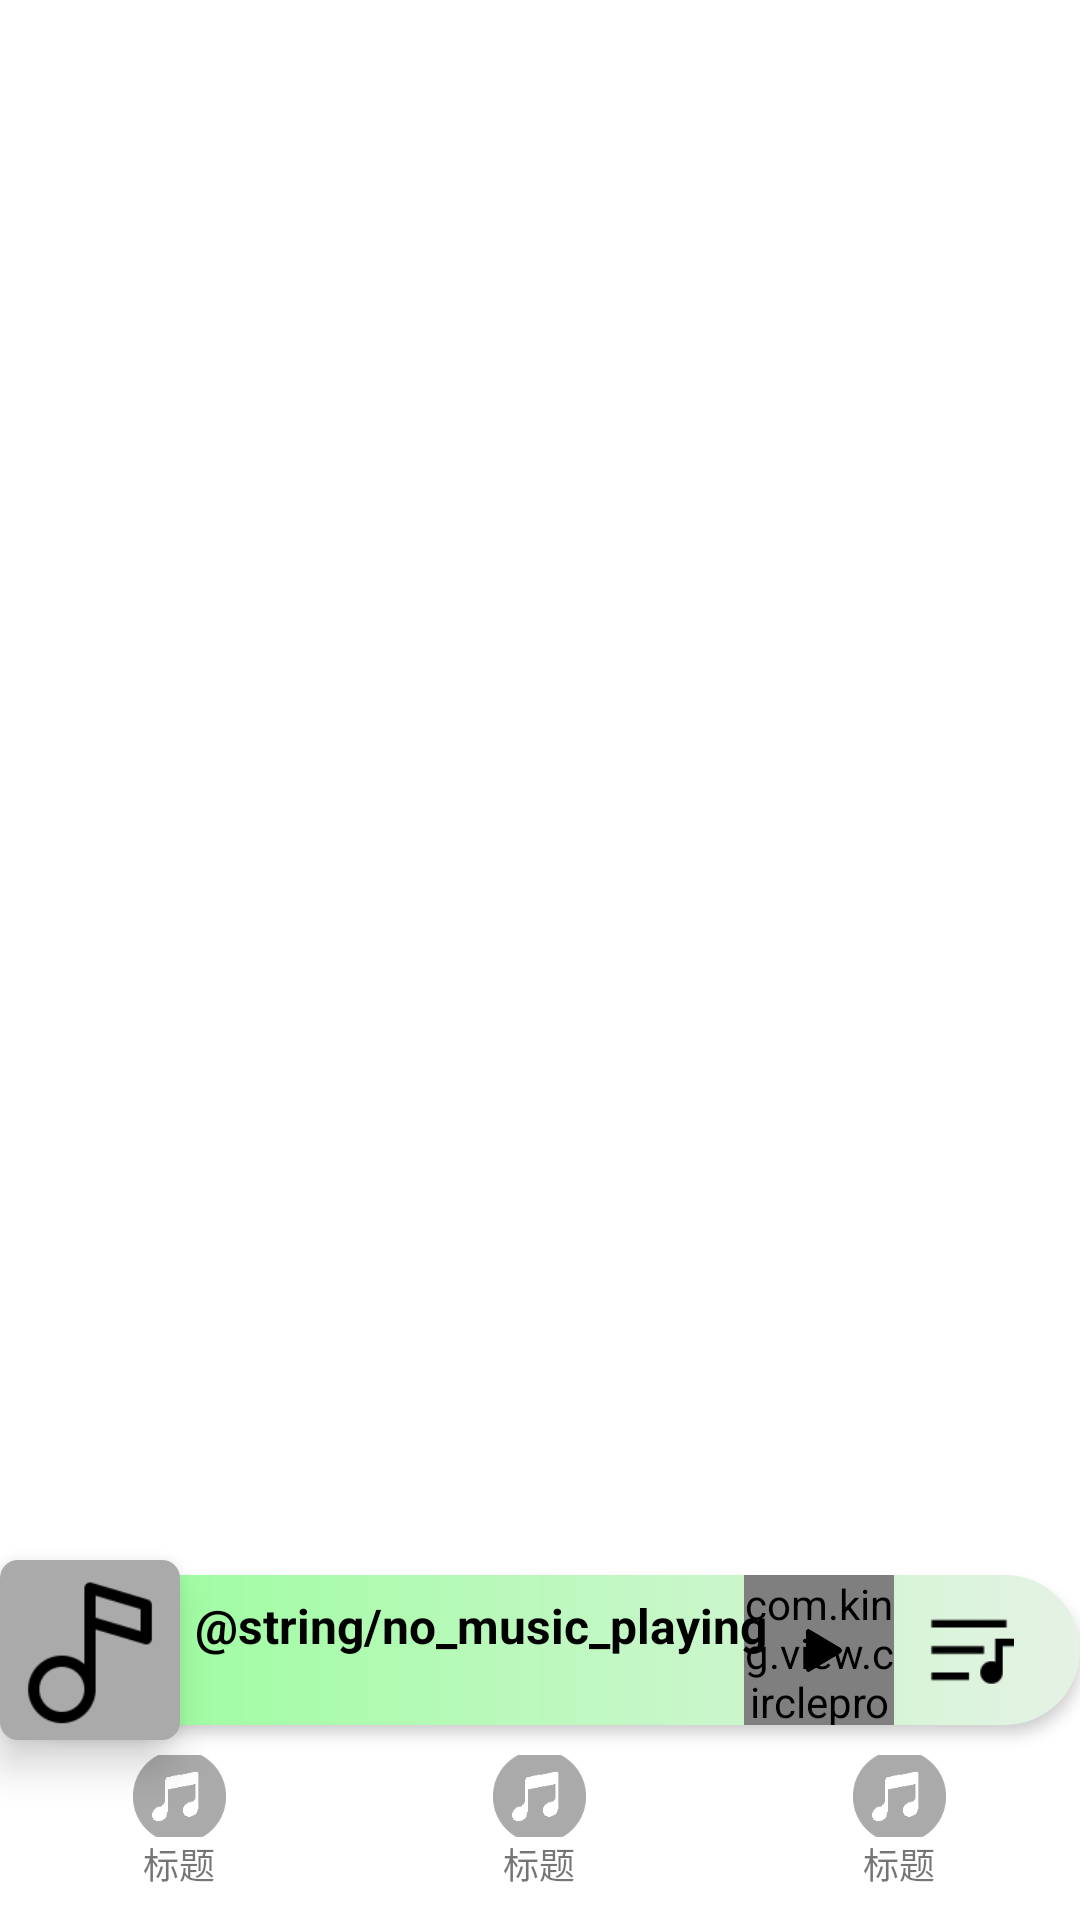

Layout XML and referenced resources for this Android screen:
<!-- AndroidManifest.xml: application theme Theme.QingTing -->
<!-- res/layout/activity_main.xml -->
<?xml version="1.0" encoding="utf-8"?>
<FrameLayout xmlns:android="http://schemas.android.com/apk/res/android"
    xmlns:app="http://schemas.android.com/apk/res-auto"
    xmlns:tools="http://schemas.android.com/tools"
    android:id="@+id/main"
    tools:context=".MainActivity"
    android:layout_width="match_parent"
    android:layout_height="match_parent">
    <androidx.constraintlayout.widget.ConstraintLayout
        android:layout_width="match_parent"
        android:layout_height="match_parent"
        >
        <FrameLayout
            android:id="@+id/page_frame"
            android:layout_width="match_parent"
            android:layout_height="0dp"
            app:layout_constraintTop_toTopOf="parent"
            app:layout_constraintBottom_toTopOf="@id/navigation_bar"
            tools:comment="点击导航栏的图标的时候切换"
            >

        </FrameLayout>
        <com.google.android.material.imageview.ShapeableImageView
            android:id="@+id/play_bar_icon"
            app:shapeAppearance="@style/play_bar_icon_style"
            android:layout_width="@dimen/play_bar_icon_length"
            android:layout_height="@dimen/play_bar_icon_length"
            android:src="@drawable/question_icon"
            android:scaleType="fitXY"
            android:background="@android:color/darker_gray"
            app:layout_constraintStart_toStartOf="parent"
            app:layout_constraintBottom_toBottomOf="parent"
            android:layout_marginBottom="@dimen/play_bar_icon_bottom_margin"
            android:layout_marginStart="@dimen/play_bar_icon_horizontal_margin"
            android:elevation="@dimen/play_bar_icon_elevation"
            />
        <LinearLayout
            android:orientation="vertical"
            android:layout_width="@dimen/play_bar_title_width"
            android:layout_height="wrap_content"
            app:layout_constraintTop_toTopOf="@id/play_bar"
            app:layout_constraintBottom_toBottomOf="@id/play_bar"
            app:layout_constraintStart_toEndOf="@id/play_bar_icon"
            android:elevation="@dimen/play_bar_icon_elevation"
            android:padding="@dimen/play_bar_title_padding"
            >
            <TextView
                android:id="@+id/play_bar_title"
                android:text="@string/no_music_playing"
                android:textSize="@dimen/play_bar_title_text_size"
                android:textStyle="bold"
                android:textColor="@color/black"
                android:layout_width="wrap_content"
                android:layout_height="wrap_content"
                style="@style/search_result_item_text"
                />
            <TextView
                android:id="@+id/play_bar_genre"
                android:textSize="@dimen/play_bar_genre_text_size"
                android:layout_width="wrap_content"
                android:layout_height="wrap_content"
                style="@style/search_result_item_text"
                />
        </LinearLayout>
        <RelativeLayout
            android:id="@+id/play_bar"
            android:layout_width="match_parent"
            android:layout_height="@dimen/play_bar_height"
            android:layout_marginStart="@dimen/play_bar_icon_horizontal_margin"
            android:layout_marginEnd="@dimen/play_bar_horizontal_margin"
            android:background="@drawable/shape_play_bar"
            app:layout_constraintBottom_toBottomOf="parent"
            android:layout_marginBottom="@dimen/play_bar_bottom_margin"
            android:elevation="@dimen/play_bar_elevation"
            >
            <androidx.constraintlayout.widget.ConstraintLayout
                android:layout_width="@dimen/play_bar_height"
                android:layout_height="@dimen/play_bar_height"
                android:layout_toStartOf="@id/play_list"
                android:id="@+id/play_group"
                >
                <com.king.view.circleprogressview.CircleProgressView
                    android:id="@+id/progress_view"
                    android:layout_width="match_parent"
                    android:layout_height="match_parent"
                    app:layout_constraintStart_toStartOf="parent"
                    app:layout_constraintEnd_toEndOf="parent"
                    app:layout_constraintTop_toTopOf="parent"
                    app:layout_constraintBottom_toBottomOf="parent"
                    app:cpvStrokeWidth="2dp"
                    app:cpvProgressColor="@color/green"
                    app:cpvShowLabel="false"
                    app:cpvShowTick="false"
                    app:cpvMax="0"
                    app:cpvProgress="0"
                    />
                <com.google.android.material.imageview.ShapeableImageView
                    android:id="@+id/main_play_btn"
                    android:layout_width="0dp"
                    android:layout_height="0dp"
                    app:layout_constraintWidth_percent="0.5"
                    app:layout_constraintHeight_percent="0.5"
                    android:src="@drawable/play_icon"
                    app:shapeAppearance="@style/player_icon_style"
                    android:scaleType="centerCrop"
                    android:adjustViewBounds="true"
                    app:layout_constraintStart_toStartOf="parent"
                    app:layout_constraintEnd_toEndOf="parent"
                    app:layout_constraintTop_toTopOf="parent"
                    app:layout_constraintBottom_toBottomOf="parent"
                    android:padding="@dimen/player_icon_padding"
                    />
            </androidx.constraintlayout.widget.ConstraintLayout>
            <ImageView
                android:id="@+id/play_list"
                android:layout_width="wrap_content"
                android:layout_height="match_parent"
                android:adjustViewBounds="true"
                android:src="@drawable/play_list_icon"
                android:layout_centerVertical="true"
                android:layout_alignParentEnd="true"
                android:layout_marginEnd="@dimen/player_icon_margin_end"
                android:padding="@dimen/play_list_padding"
                />
        </RelativeLayout>
        <LinearLayout
            android:orientation="horizontal"
            android:id="@+id/navigation_bar"
            android:layout_width="match_parent"
            android:layout_height="@dimen/navigation_height"
            app:elevation="1dp"
            app:layout_constraintBottom_toBottomOf="parent"
            tools:layout_editor_absoluteX="0dp"
            android:gravity="bottom"
            tools:comment="导航栏"
            android:paddingBottom="@dimen/navigation_icon_padding_bottom"
            >
            <include layout="@layout/navigation_item"
                android:id="@+id/home_page" />
            <include layout="@layout/navigation_item"
                android:id="@+id/chat_page"/>
            <include layout="@layout/navigation_item"
                android:id="@+id/user_page"/>
        </LinearLayout>
    </androidx.constraintlayout.widget.ConstraintLayout>
</FrameLayout>
<!-- res/layout/navigation_item.xml (included above) -->
<?xml version="1.0" encoding="utf-8"?>
<RelativeLayout xmlns:android="http://schemas.android.com/apk/res/android"
    xmlns:app="http://schemas.android.com/apk/res-auto"
    android:layout_width="wrap_content"
    android:layout_height="wrap_content"
    android:layout_weight="1"
    >
    <LinearLayout
        android:id="@+id/navigation_layout"
        android:orientation="vertical"
        android:layout_width="wrap_content"
        android:layout_height="@dimen/navigation_layout_height"
        android:gravity="center"
        android:layout_centerInParent="true"
        >
        <ImageView
            android:padding="@dimen/img_padding"
            android:scaleType="centerCrop"
            android:layout_width="@dimen/navigation_icon_height"
            android:layout_height="@dimen/navigation_icon_height"
            android:adjustViewBounds="true"
            android:layout_weight="1"
            android:id="@+id/navigation_icon"
            android:src="@drawable/home_page_icon"
            app:tint="@android:color/darker_gray"
            android:foregroundTintMode="src_atop"
            />
        <TextView
            android:layout_width="wrap_content"
            android:layout_height="wrap_content"
            android:gravity="center"
            android:layout_weight="0"
            android:text="标题"
            android:textSize="@dimen/navigation_text_size"
            android:id="@+id/navigation_text"
            />
    </LinearLayout>
</RelativeLayout>
<!-- resources referenced by this layout -->
<resources>
  <color name="black">#FF000000</color>
  <color name="green">#76C2AF</color>
  <dimen name="img_padding">1dp</dimen>
  <dimen name="navigation_height">90dp</dimen>
  <dimen name="navigation_icon_height">33dp</dimen>
  <dimen name="navigation_icon_padding_bottom">10dp</dimen>
  <dimen name="navigation_layout_height">45dp</dimen>
  <dimen name="navigation_text_size">12dp</dimen>
  <dimen name="play_bar_bottom_margin">65dp</dimen>
  <dimen name="play_bar_elevation">3dp</dimen>
  <dimen name="play_bar_genre_text_size">12dp</dimen>
  <dimen name="play_bar_height">50dp</dimen>
  <dimen name="play_bar_icon_bottom_margin">60dp</dimen>
  <dimen name="play_bar_icon_elevation">8dp</dimen>
  <dimen name="play_bar_icon_length">60dp</dimen>
  <dimen name="play_bar_title_padding">5dp</dimen>
  <dimen name="play_bar_title_text_size">16dp</dimen>
  <dimen name="play_bar_title_width">210dp</dimen>
  <dimen name="play_list_padding">10dp</dimen>
  <dimen name="player_icon_margin_end">12dp</dimen>
  <dimen name="player_icon_padding">3dp</dimen>
  <!-- drawable home_page_icon: webp bitmap (drawable, 1174 bytes) -->
  <!-- drawable play_icon: webp bitmap (drawable, 460 bytes) -->
  <!-- drawable play_list_icon: png bitmap (drawable, 378 bytes) -->
  <!-- drawable question_icon: webp bitmap (drawable, 816 bytes) -->
  <!-- drawable shape_play_bar (drawable) -->
  <?xml version="1.0" encoding="utf-8"?>
  <shape xmlns:android="http://schemas.android.com/apk/res/android">
      <corners android:radius="32dp"/>
      <gradient android:startColor="#E5F2E5"
          android:endColor="#93FF96"
          android:angle="180"
          />
  </shape>
  <style name="play_bar_icon_style">
          <item name="cornerFamily">rounded</item>
          <item name="cornerSize">10%</item>
      </style>
  <style name="player_icon_style">
          <item name="cornerFamily">rounded</item>
          <item name="cornerSize">50%</item>
      </style>
  <style name="search_result_item_text" parent="Widget.AppCompat.TextView">
          <item name="android:ellipsize">marquee</item>
          <item name="android:maxLines">1</item>
          <item name="android:layout_width">wrap_content</item>
          <item name="android:layout_height">wrap_content</item>
          <item name="android:maxWidth">@dimen/result_item_text_length</item>
          <item name="android:gravity">left</item>
      </style>
  <style name="Theme.QingTing" parent="Theme.MaterialComponents.DayNight.NoActionBar">
          
          <item name="colorPrimary">@color/green_500</item>
          <item name="colorPrimaryVariant">@color/green_700</item>
          <item name="colorOnPrimary">@color/white</item>
          
          <item name="colorSecondary">@color/teal_200</item>
          <item name="colorSecondaryVariant">@color/teal_700</item>
          <item name="colorOnSecondary">@color/black</item>
          
          <item name="android:statusBarColor">?attr/colorPrimaryVariant</item>
          <item name="fontFamily">@font/heiti</item>
          
      </style>
  <dimen name="result_item_text_length">240dp</dimen>
  <color name="white">#FFFFFFFF</color>
  <color name="teal_200">#FF03DAC5</color>
  <color name="teal_700">#FF018786</color>
</resources>
